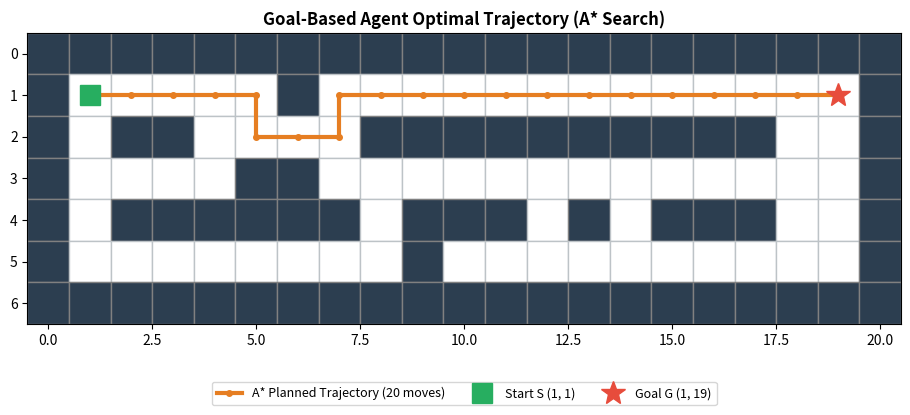

Python code for this plot:
from collections import deque
import heapq
import time
from typing import List, Tuple, Dict, Optional, Set
import matplotlib.pyplot as plt
import numpy as np

# Verify Python environment
print("Environment initialized successfully.")

class WarehouseEnvironment:
    """Represents the 2D grid warehouse environment."""
    DEFAULT_MAP = [
        "#####################",
        "#S....#............G#",
        "#.##....##########..#",
        "#....##.............#",
        "#.######.###.#.###..#",
        "#........#..........#",
        "#####################"
    ]

    ACTIONS = {
        'Up': (-1, 0),
        'Down': (1, 0),
        'Left': (0, -1),
        'Right': (0, 1)
    }

    def __init__(self, map_layout: Optional[List[str]] = None):
        self.grid = map_layout if map_layout is not None else self.DEFAULT_MAP
        self.rows = len(self.grid)
        self.cols = len(self.grid[0])
        self.start = self._find_char('S')
        self.goal = self._find_char('G')
        self.obstacles = {(r, c) for r in range(self.rows) for c in range(self.cols) if self.grid[r][c] == '#'}

    def _find_char(self, char: str) -> Tuple[int, int]:
        for r in range(self.rows):
            for c in range(self.cols):
                if self.grid[r][c] == char:
                    return (r, c)
        raise ValueError(f"Character {char} not found in map.")

    def is_valid(self, state: Tuple[int, int]) -> bool:
        r, c = state
        return 0 <= r < self.rows and 0 <= c < self.cols and state not in self.obstacles

    def get_successors(self, state: Tuple[int, int]) -> List[Tuple[str, Tuple[int, int]]]:
        r, c = state
        successors = []
        for action, (dr, dc) in self.ACTIONS.items():
            nxt = (r + dr, c + dc)
            if self.is_valid(nxt):
                successors.append((action, nxt))
        return successors

    def render(self, path: Optional[List[Tuple[int, int]]] = None) -> str:
        path_set = set(path) if path else set()
        lines = []
        for r in range(self.rows):
            row_chars = []
            for c in range(self.cols):
                pos = (r, c)
                if pos == self.start: row_chars.append('S')
                elif pos == self.goal: row_chars.append('G')
                elif pos in path_set: row_chars.append('*')
                elif pos in self.obstacles: row_chars.append('#')
                else: row_chars.append('.')
            lines.append("".join(row_chars))
        return "\n".join(lines)

env = WarehouseEnvironment()
print(f"Warehouse Grid: {env.rows} rows x {env.cols} columns")
print(f"Start Position: {env.start}, Goal Position: {env.goal}")
print(env.render())

class GoalBasedAgent:
    """Autonomous goal-based navigation agent supporting BFS and A* search."""
    def __init__(self, env: WarehouseEnvironment, algorithm: str = 'astar'):
        self.env = env
        self.algorithm = algorithm.lower()

    @staticmethod
    def manhattan_distance(p1: Tuple[int, int], p2: Tuple[int, int]) -> int:
        return abs(p1[0] - p2[0]) + abs(p1[1] - p2[1])

    def plan_path(self) -> Dict[str, any]:
        start_time = time.perf_counter()
        if self.algorithm == 'bfs':
            res = self._bfs()
        elif self.algorithm in ('astar', 'a*'):
            res = self._astar()
        else:
            raise ValueError(f"Unknown algorithm: {self.algorithm}")
        res['time_ms'] = (time.perf_counter() - start_time) * 1000
        return res

    def _bfs(self) -> Dict[str, any]:
        start, goal = self.env.start, self.env.goal
        queue = deque([(start, [start], [])])
        visited = {start}
        nodes_expanded = 0

        while queue:
            curr, path, acts = queue.popleft()
            nodes_expanded += 1
            if curr == goal:
                return {'found': True, 'path': path, 'actions': acts, 'nodes_expanded': nodes_expanded, 'cost': len(acts)}
            for act, nxt in self.env.get_successors(curr):
                if nxt not in visited:
                    visited.add(nxt)
                    queue.append((nxt, path + [nxt], acts + [act]))
        return {'found': False, 'path': [], 'actions': [], 'nodes_expanded': nodes_expanded, 'cost': 0}

    def _astar(self) -> Dict[str, any]:
        start, goal = self.env.start, self.env.goal
        counter = 0
        pq = [(self.manhattan_distance(start, goal), counter, 0, start, [start], [])]
        g_costs = {start: 0}
        nodes_expanded = 0

        while pq:
            f, _, g, curr, path, acts = heapq.heappop(pq)
            nodes_expanded += 1
            if curr == goal:
                return {'found': True, 'path': path, 'actions': acts, 'nodes_expanded': nodes_expanded, 'cost': len(acts)}
            if g > g_costs.get(curr, float('inf')):
                continue
            for act, nxt in self.env.get_successors(curr):
                tentative_g = g + 1
                if tentative_g < g_costs.get(nxt, float('inf')):
                    g_costs[nxt] = tentative_g
                    counter += 1
                    f_score = tentative_g + self.manhattan_distance(nxt, goal)
                    heapq.heappush(pq, (f_score, counter, tentative_g, nxt, path + [nxt], acts + [act]))
        return {'found': False, 'path': [], 'actions': [], 'nodes_expanded': nodes_expanded, 'cost': 0}

# Execute and Compare Search Algorithms
astar_agent = GoalBasedAgent(env, 'astar')
astar_res = astar_agent.plan_path()

bfs_agent = GoalBasedAgent(env, 'bfs')
bfs_res = bfs_agent.plan_path()

print("=== A* SEARCH RESULTS ===")
print(f"Found: {astar_res['found']} | Steps: {astar_res['cost']} | Nodes Expanded: {astar_res['nodes_expanded']} | Time: {astar_res['time_ms']:.3f} ms")
print("Action Sequence:", " -> ".join(astar_res['actions']))

print("\n=== BFS SEARCH RESULTS ===")
print(f"Found: {bfs_res['found']} | Steps: {bfs_res['cost']} | Nodes Expanded: {bfs_res['nodes_expanded']} | Time: {bfs_res['time_ms']:.3f} ms")

print("\n=== VISUALIZED PATH OVERLAY (* = vehicle path) ===")
print(env.render(astar_res['path']))

# Create wall-blocked scenario around Goal (1, 19)
blocked_layout = [row for row in env.DEFAULT_MAP]
r1 = list(blocked_layout[1]); r1[18] = '#'; blocked_layout[1] = "".join(r1)
r2 = list(blocked_layout[2]); r2[19] = '#'; blocked_layout[2] = "".join(r2)

blocked_env = WarehouseEnvironment(blocked_layout)
blocked_agent = GoalBasedAgent(blocked_env, 'astar')
blocked_res = blocked_agent.plan_path()

print("Blocked Goal Test Result:")
print(f"Path Found: {blocked_res['found']}")
print(f"Nodes Explored Before Terminating: {blocked_res['nodes_expanded']}")
if not blocked_res['found']:
    print("SUCCESS: Agent correctly recognized that no collision-free path exists.")

# Matplotlib 2D Grid Plot
fig, ax = plt.subplots(figsize=(10, 3.8), dpi=150)
rows, cols = env.rows, env.cols

for r in range(rows):
    for c in range(cols):
        if (r, c) in env.obstacles:
            ax.add_patch(plt.Rectangle((c-0.5, r-0.5), 1, 1, facecolor='#2C3E50', edgecolor='gray'))
        else:
            ax.add_patch(plt.Rectangle((c-0.5, r-0.5), 1, 1, facecolor='#FFFFFF', edgecolor='#BDC3C7'))

# Plot path
path = astar_res['path']
pr = [p[0] for p in path]
pc = [p[1] for p in path]
ax.plot(pc, pr, color='#E67E22', linewidth=3, marker='o', markersize=4, label='A* Planned Trajectory (20 moves)')

# Mark Start and Goal
ax.plot(env.start[1], env.start[0], 's', color='#27AE60', markersize=14, label='Start S (1, 1)')
ax.plot(env.goal[1], env.goal[0], '*', color='#E74C3C', markersize=18, label='Goal G (1, 19)')

ax.set_title('Goal-Based Agent Optimal Trajectory (A* Search)', fontsize=12, weight='bold')
ax.set_xlim(-0.5, cols - 0.5)
ax.set_ylim(rows - 0.5, -0.5)
ax.set_aspect('equal')
ax.legend(loc='lower center', bbox_to_anchor=(0.5, -0.3), ncol=3, fontsize=9)
plt.tight_layout()
plt.show()
